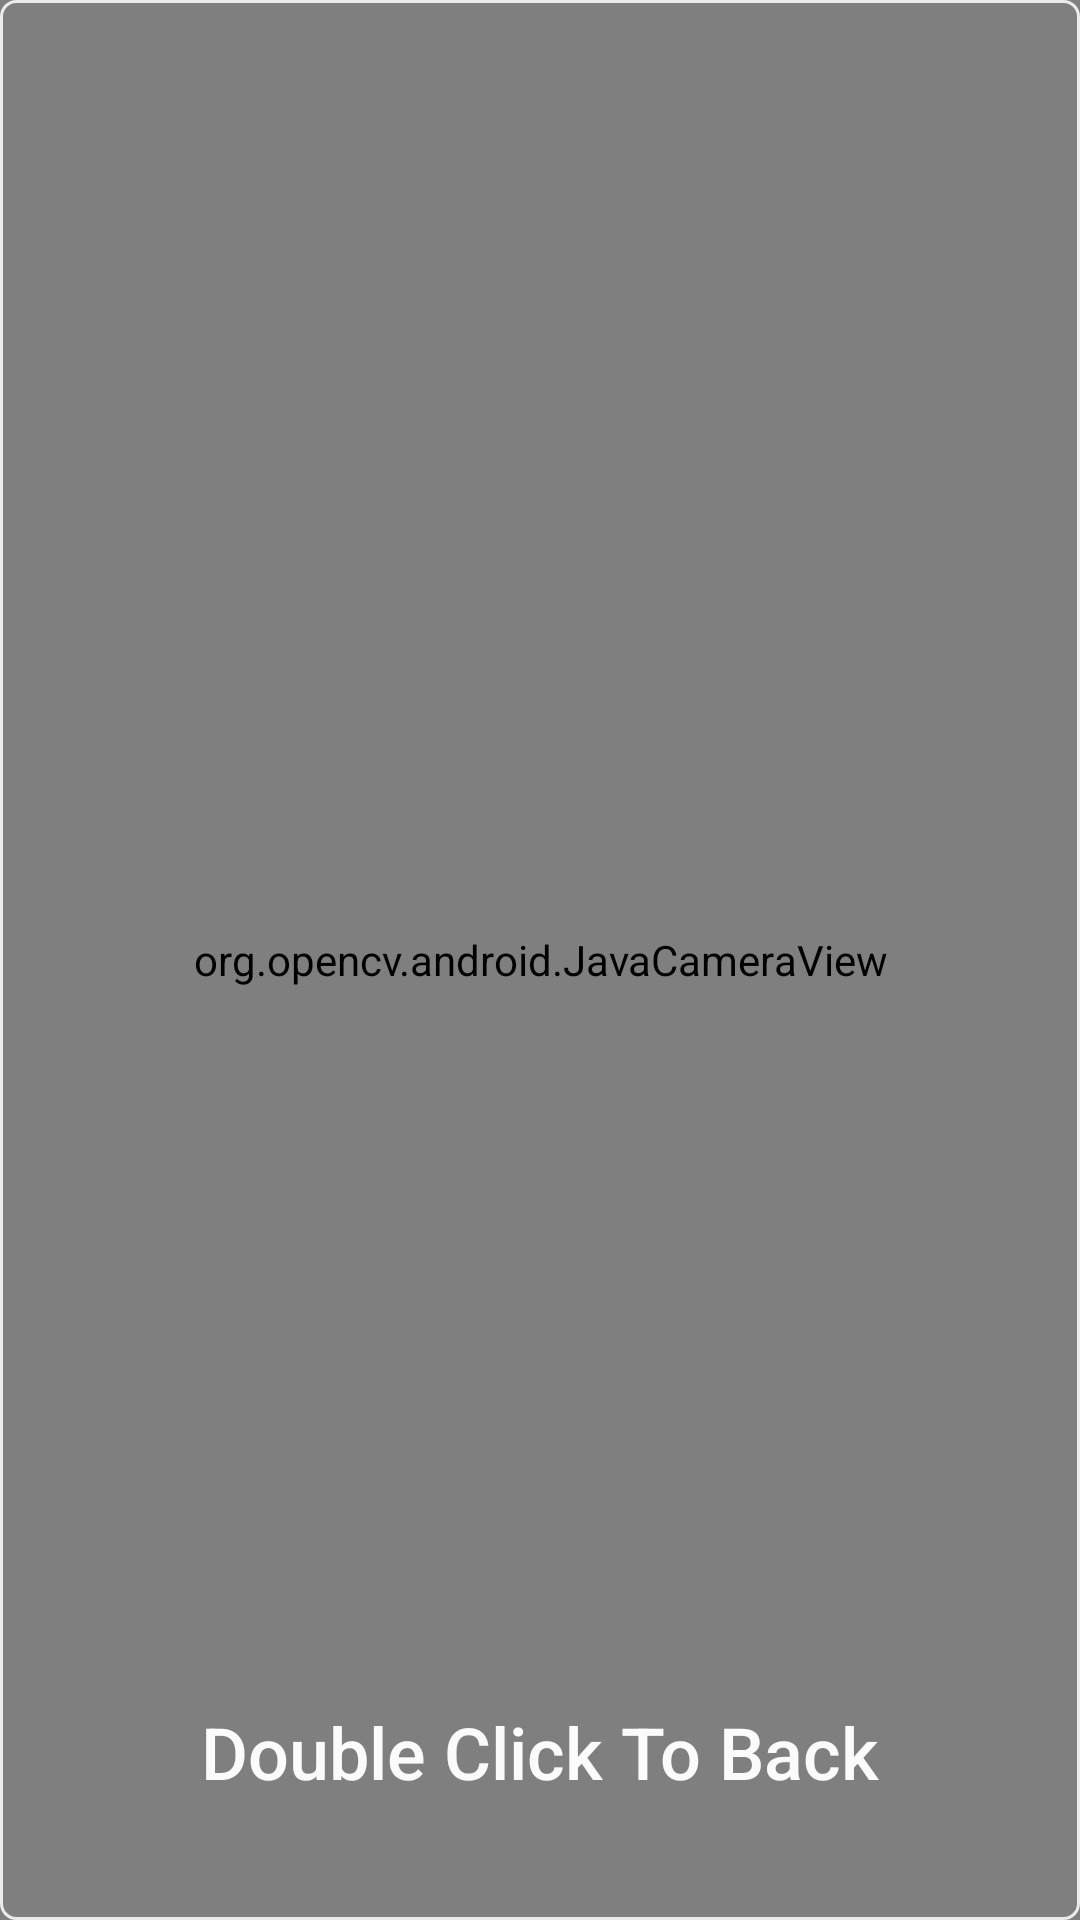

Here is an Android app screen rendered from its layout file. Give the layout XML and the strings, colors and styles it references.
<!-- AndroidManifest.xml: application theme AppTheme -->
<!-- res/layout/train_main.xml -->
<?xml version="1.0" encoding="utf-8"?>
<androidx.coordinatorlayout.widget.CoordinatorLayout
    xmlns:android="http://schemas.android.com/apk/res/android"
    xmlns:app="http://schemas.android.com/apk/res-auto"
    xmlns:tools="http://schemas.android.com/tools"
    android:layout_width="match_parent"
    android:layout_height="match_parent"
    android:fitsSystemWindows="true"
    tools:context="com.habib.finalproject.TrainActivity">

    <org.opencv.android.JavaCameraView
        android:id="@+id/java_camera_view"
        android:layout_width="match_parent"
        android:layout_height="match_parent" />

    <include
        layout="@layout/inside_camera" />





</androidx.coordinatorlayout.widget.CoordinatorLayout>
<!-- res/layout/inside_camera.xml (included above) -->
<?xml version="1.0" encoding="utf-8"?>
<RelativeLayout xmlns:android="http://schemas.android.com/apk/res/android"
    xmlns:tools="http://schemas.android.com/tools"
    android:id="@+id/content_main"
    android:layout_width="match_parent"
    android:layout_height="match_parent"
    android:gravity="bottom"
    tools:context="com.habib.finalproject.TrainActivity"
    tools:showIn="@layout/train_main">


    <Button
        android:id="@+id/take_picture_button"
        android:layout_width="match_parent"
        android:layout_height="match_parent"

        android:layout_marginBottom="0dp"
        android:background="@drawable/custom_button"
        android:gravity="bottom|center"
        android:paddingBottom="40dp"
        android:text="Double Click To Back"
        android:textAllCaps="false"
        android:textColor="#FBFBFB"
        android:textSize="24sp" />

</RelativeLayout>
<!-- resources referenced by this layout -->
<resources>
  <!-- drawable custom_button (drawable) -->
  <?xml version="1.0" encoding="utf-8"?>
  <shape xmlns:android="http://schemas.android.com/apk/res/android" android:shape="rectangle">
  <stroke android:color="@color/colorPrimaryDark" android:width="1dp"/>
      <corners android:radius="5dp"/>
  </shape>
  <style name="AppTheme" parent="Theme.AppCompat.Light.NoActionBar">
          
          <item name="colorPrimary">@color/colorPrimary</item>
          <item name="colorPrimaryDark">@color/colorPrimaryDark</item>
          <item name="colorAccent">@color/colorAccent</item>
  
      </style>
  <color name="colorPrimaryDark">#EBEBEB</color>
  <color name="colorPrimary">#000000</color>
  <color name="colorAccent">#FFBB86FC</color>
</resources>
